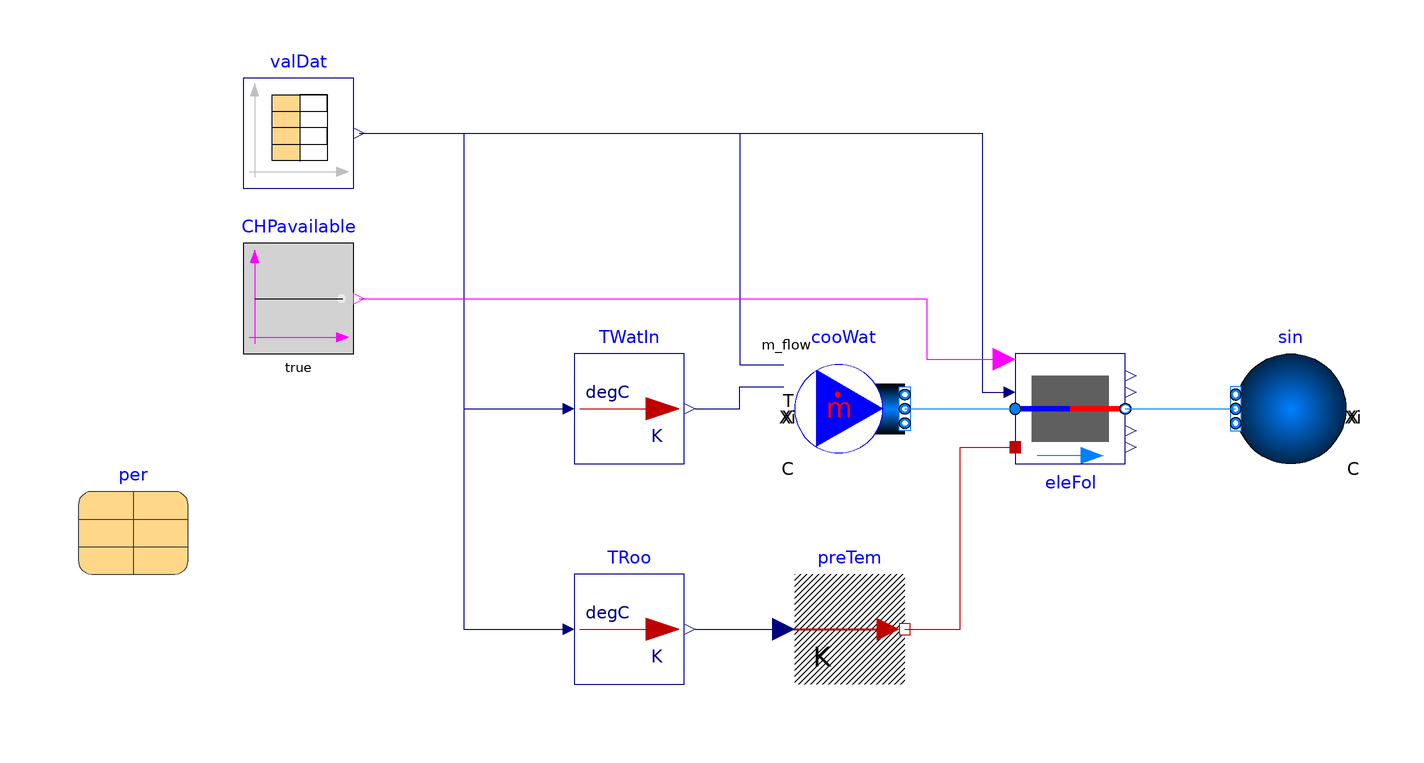

The component connection diagram of the Modelica model below, drawn from its own Placement and Line annotations.

model bldsCHPtesting "Validate model ElectricalFollowing"

  package Medium = Buildings.Media.Water;

  Buildings.Fluid.CHPs.ThermalElectricalFollowing eleFol(
    redeclare package Medium = Medium,
    redeclare Buildings.Fluid.CHPs.Data.ValidationData3 per,
    m_flow_nominal=0.4,
    energyDynamics=Modelica.Fluid.Types.Dynamics.SteadyState,
    switchThermalElectricalFollowing=false,
    TEngIni=273.15 + 69.55,
    waitTime=0) "CHP unit with the electricity demand priority"
    annotation (Placement(transformation(extent={{50,-60},{70,-40}})));

  Buildings.Fluid.Sources.Boundary_pT sin(
    redeclare package Medium = Medium,
    p(displayUnit="Pa"),
    nPorts=1) "Cooling water sink"
    annotation (Placement(transformation(extent={{110,-60},{90,-40}})));
  Buildings.Fluid.Sources.MassFlowSource_T cooWat(
    redeclare package Medium = Medium,
    use_m_flow_in=true,
    use_T_in=true,
    nPorts=1) "Cooling water source"
    annotation (Placement(transformation(extent={{10,-60},{30,-40}})));
  Buildings.HeatTransfer.Sources.PrescribedTemperature preTem
    "Variable temperature boundary condition in Kelvin"
    annotation (Placement(transformation(extent={{10,-100},{30,-80}})));
  Modelica.Blocks.Sources.CombiTimeTable valDat(
    tableOnFile=true,
    tableName="tab1",
    extrapolation=Modelica.Blocks.Types.Extrapolation.Periodic,
    y(unit={"W", "kg/s", "degC", "degC", "W", "W", "W", "W", "W", "degC", "degC", "degC"}),
    offset={0,0,0,0,0,0,0,0,0,0,0,0},
    columns={2,3,4,5,6,7,8,9,10,11,12,13},
    smoothness=Modelica.Blocks.Types.Smoothness.MonotoneContinuousDerivative1,
    fileName="D:/CHPlibtesting/MicroCogeneration.mos")
    "Validation data from EnergyPlus simulation"
    annotation (Placement(transformation(extent={{-90,-10},{-70,10}})));
  Buildings.Controls.OBC.UnitConversions.From_degC TWatIn
    "Convert cooling water inlet temperature from degC to kelvin"
    annotation (Placement(transformation(extent={{-30,-60},{-10,-40}})));
  Buildings.Controls.OBC.UnitConversions.From_degC TRoo
    "Convert zone temperature from degC to kelvin"
    annotation (Placement(transformation(extent={{-30,-100},{-10,-80}})));
  Modelica.Blocks.Sources.BooleanConstant CHPavailable
    annotation (Placement(transformation(extent={{-90,-40},{-70,-20}})));
  parameter Buildings.Fluid.CHPs.Data.ValidationData3 per(coeEtaQ={0.66,0,0,0,0,
        0,0,0,0,0,0,0,0,0,0,0,0,0,0,0,0,0,0,0,0,0,0}, coeEtaE={0.27,0.1,0,0,0,0,
        0,0,0,0,0,0,0,0,0,0,0,0,0,0,0,0,0,0,0,0,0})
    annotation (Placement(transformation(extent={{-120,-80},{-100,-60}})));
equation
  connect(eleFol.port_b, sin.ports[1]) annotation (Line(points={{70,-50},{90,
          -50}},
          color={0,127,255}));
  connect(cooWat.ports[1], eleFol.port_a) annotation (Line(points={{30,-50},{50,
          -50}},     color={0,127,255}));
  connect(preTem.port, eleFol.TRoo) annotation (Line(points={{30,-90},{40,-90},
          {40,-57},{50,-57}},   color={191,0,0}));
  connect(valDat.y[2], cooWat.m_flow_in) annotation (Line(points={{-69,0},{0,0},
          {0,-42},{8,-42}},        color={0,0,127}));
  connect(valDat.y[3], TWatIn.u) annotation (Line(points={{-69,0},{-50,0},{-50,
          -50},{-32,-50}},  color={0,0,127}));
  connect(TWatIn.y, cooWat.T_in) annotation (Line(points={{-8,-50},{0,-50},{0,
          -46},{8,-46}},       color={0,0,127}));
  connect(valDat.y[4], TRoo.u) annotation (Line(points={{-69,0},{-50,0},{-50,
          -90},{-32,-90}},  color={0,0,127}));
  connect(TRoo.y, preTem.T) annotation (Line(points={{-8,-90},{8,-90}},
          color={0,0,127}));
  connect(valDat.y[1], eleFol.PEleDem) annotation (Line(points={{-69,0},{44,0},
          {44,-47},{48,-47}},       color={0,0,127}));
  connect(CHPavailable.y, eleFol.avaSig) annotation (Line(points={{-69,-30},{34,
          -30},{34,-41},{48,-41}}, color={255,0,255}));
annotation (experiment(StopTime=10000, Tolerance=1e-6), Diagram(coordinateSystem(extent={{-180,-180},{180,100}})),
    uses(Buildings(version="7.0.0"), Modelica(version="3.2.3")));
end bldsCHPtesting;